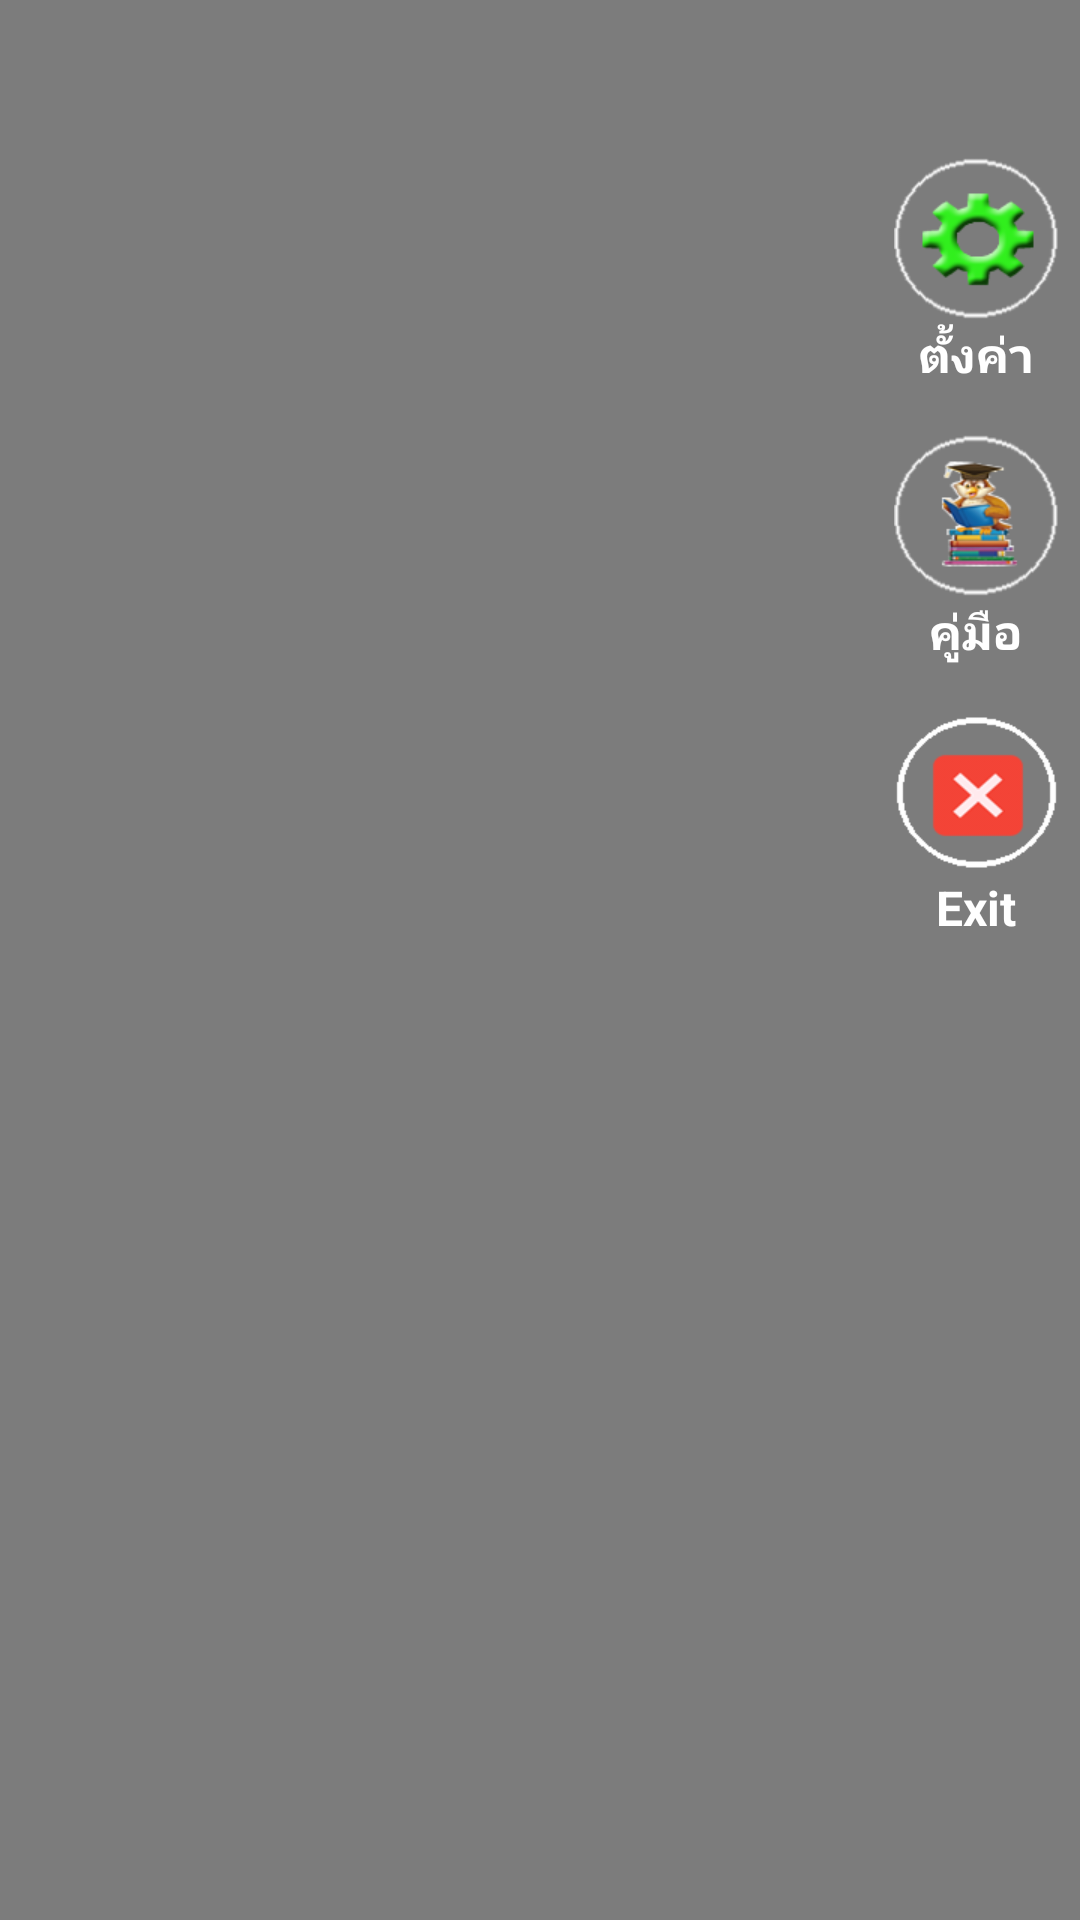

The Android layout XML behind this screen, and the referenced resources:
<!-- AndroidManifest.xml: application theme AppThemeDefault -->
<!-- res/layout/fragment_main_navigation_action_menu.xml -->
<?xml version="1.0" encoding="utf-8"?>
<RelativeLayout
    xmlns:android="http://schemas.android.com/apk/res/android"
    android:layout_width="match_parent"
    android:layout_height="match_parent">

    <LinearLayout
        android:layout_width="match_parent"
        android:layout_height="match_parent"
        android:orientation="vertical"
        android:background="#80000000"
        android:gravity="right"
        android:padding="7dp">

        <LinearLayout
            android:id="@+id/layoutSetting"
            android:layout_width="wrap_content"
            android:layout_height="wrap_content"
            android:orientation="vertical"
            android:layout_marginTop="45dp"
            android:gravity="center_horizontal">
            <ImageView
                android:layout_width="55dp"
                android:layout_height="55dp"
                android:src="@drawable/ic_setting_action_menu"/>
            <TextView
                android:layout_width="wrap_content"
                android:layout_height="wrap_content"
                android:text="ตั้งค่า"
                android:textSize="16sp"
                android:textStyle="bold"
                android:textColor="#ffffff"/>
        </LinearLayout>
        <LinearLayout
            android:id="@+id/layoutManual"
            android:layout_width="wrap_content"
            android:layout_height="wrap_content"
            android:orientation="vertical"
            android:layout_marginTop="15dp"
            android:gravity="center_horizontal">
            <ImageView
                android:layout_width="55dp"
                android:layout_height="55dp"
                android:src="@drawable/ic_learn_action_menu"/>
            <TextView
                android:layout_width="wrap_content"
                android:layout_height="wrap_content"
                android:text="คู่มือ"
                android:textSize="16sp"
                android:textStyle="bold"
                android:textColor="#ffffff"/>
        </LinearLayout>
        <LinearLayout
            android:id="@+id/layoutEXit"
            android:layout_width="wrap_content"
            android:layout_height="wrap_content"
            android:orientation="vertical"
            android:layout_marginTop="15dp"
            android:gravity="center_horizontal">
            <ImageView
                android:layout_width="55dp"
                android:layout_height="55dp"
                android:src="@drawable/ic_exit_action_menu"/>
            <TextView
                android:layout_width="wrap_content"
                android:layout_height="wrap_content"
                android:text="Exit"
                android:textSize="16sp"
                android:textStyle="bold"
                android:textColor="#ffffff"/>
        </LinearLayout>

    </LinearLayout>

</RelativeLayout>
<!-- resources referenced by this layout -->
<resources>
  <!-- drawable ic_exit_action_menu: png bitmap (drawable-xhdpi, 4038 bytes) -->
  <!-- drawable ic_learn_action_menu: png bitmap (drawable-xhdpi, 12326 bytes) -->
  <!-- drawable ic_setting_action_menu: png bitmap (drawable-xhdpi, 10789 bytes) -->
  <style name="AppThemeDefault" parent="Theme.AppCompat.Light.NoActionBar">
          
          <item name="colorPrimary">@color/colorPrimary</item>
          <item name="colorPrimaryDark">@color/colorPrimaryDark</item>
          <item name="colorAccent">@color/colorAccent</item>
      </style>
  <color name="colorPrimary">#0D47A1</color>
  <color name="colorPrimaryDark">#1A237E</color>
  <color name="colorAccent">#FF4081</color>
</resources>
